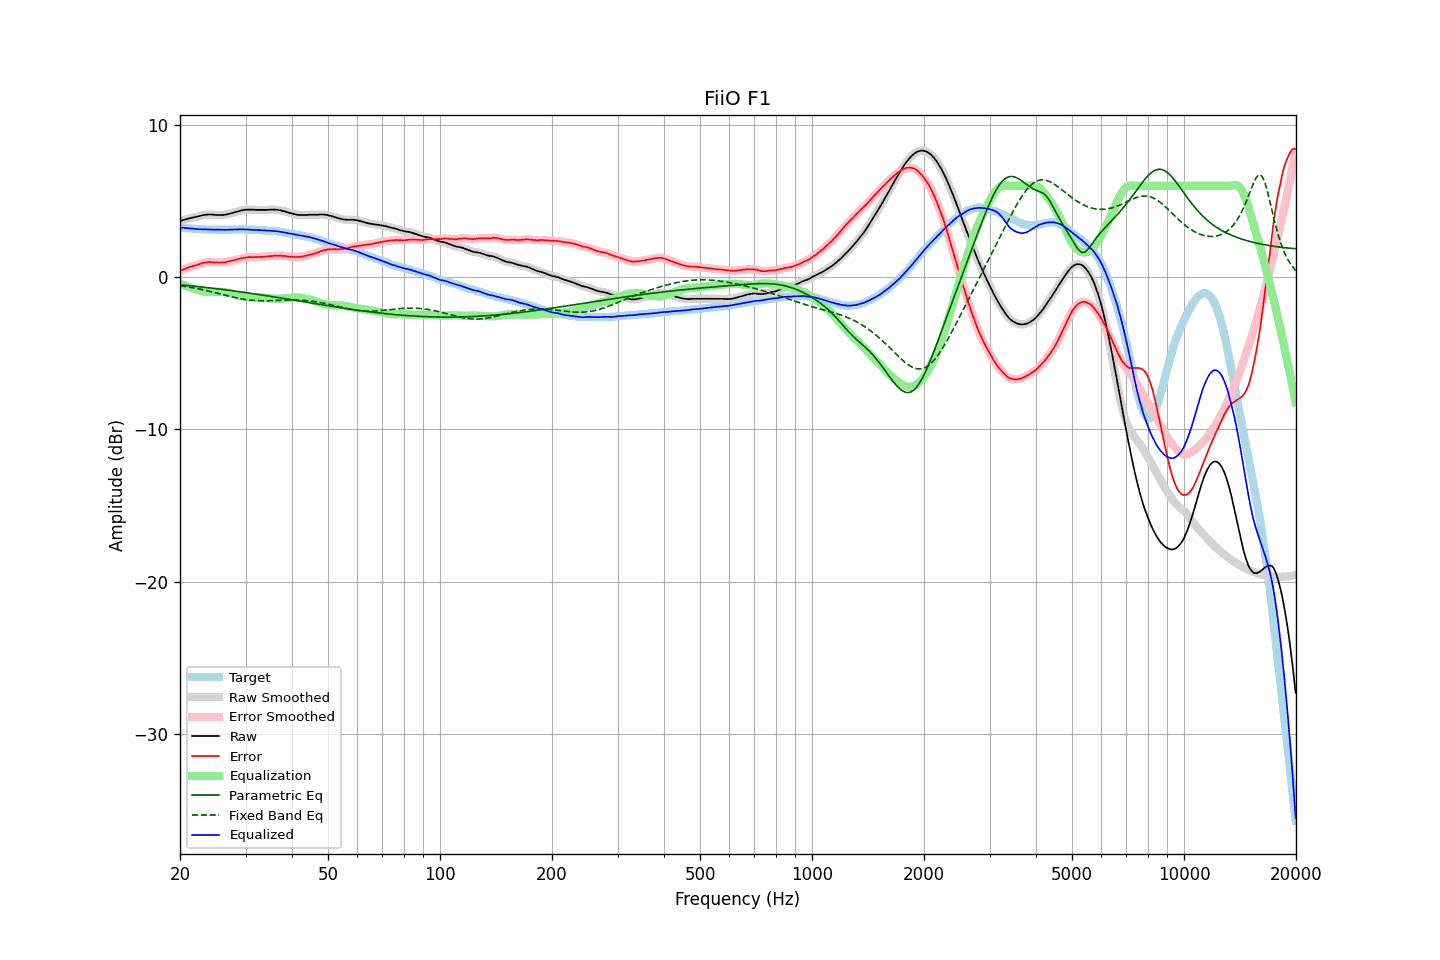

Data behind this chart, as committed beside it:
frequency, raw, error, smoothed, error_smoothed, equalization, parametric_eq, fixed_band_eq, equalized_raw, equalized_smoothed, target
20.00, 3.69, 0.42, 3.69, 0.42, -0.42, -0.50, -0.55, 3.27, 3.27, 3.27
20.20, 3.72, 0.46, 3.72, 0.46, -0.46, -0.51, -0.57, 3.26, 3.26, 3.26
20.40, 3.75, 0.50, 3.75, 0.50, -0.51, -0.52, -0.59, 3.24, 3.24, 3.25
20.61, 3.78, 0.54, 3.78, 0.55, -0.55, -0.53, -0.60, 3.23, 3.23, 3.24
20.81, 3.81, 0.59, 3.81, 0.59, -0.59, -0.54, -0.62, 3.23, 3.23, 3.22
21.02, 3.84, 0.63, 3.84, 0.63, -0.62, -0.55, -0.64, 3.22, 3.22, 3.21
21.23, 3.87, 0.67, 3.87, 0.67, -0.66, -0.56, -0.66, 3.21, 3.21, 3.20
21.44, 3.89, 0.68, 3.89, 0.70, -0.70, -0.57, -0.67, 3.19, 3.20, 3.21
21.66, 3.92, 0.73, 3.92, 0.73, -0.73, -0.58, -0.69, 3.19, 3.19, 3.19
21.87, 3.94, 0.76, 3.94, 0.76, -0.76, -0.59, -0.71, 3.18, 3.18, 3.19
22.09, 3.96, 0.80, 3.96, 0.79, -0.80, -0.60, -0.73, 3.16, 3.17, 3.17
22.31, 3.99, 0.83, 3.99, 0.82, -0.83, -0.62, -0.76, 3.16, 3.16, 3.16
22.54, 4.01, 0.86, 4.01, 0.86, -0.86, -0.63, -0.78, 3.15, 3.15, 3.15
22.76, 4.04, 0.89, 4.04, 0.89, -0.89, -0.64, -0.80, 3.15, 3.15, 3.15
22.99, 4.07, 0.93, 4.07, 0.92, -0.92, -0.65, -0.82, 3.15, 3.15, 3.14
23.22, 4.09, 0.96, 4.09, 0.95, -0.94, -0.66, -0.85, 3.15, 3.14, 3.13
23.45, 4.10, 0.96, 4.10, 0.97, -0.96, -0.67, -0.87, 3.14, 3.14, 3.14
23.69, 4.11, 0.98, 4.11, 0.98, -0.97, -0.69, -0.89, 3.14, 3.14, 3.13
23.92, 4.12, 1.00, 4.12, 0.99, -0.98, -0.70, -0.92, 3.14, 3.14, 3.12
24.16, 4.12, 0.99, 4.12, 0.99, -0.98, -0.71, -0.94, 3.14, 3.13, 3.13
24.40, 4.11, 0.98, 4.11, 0.98, -0.98, -0.72, -0.97, 3.13, 3.13, 3.13
24.65, 4.10, 0.97, 4.10, 0.97, -0.98, -0.73, -0.99, 3.12, 3.12, 3.13
24.89, 4.09, 0.96, 4.09, 0.97, -0.97, -0.75, -1.02, 3.12, 3.12, 3.13
25.14, 4.09, 0.97, 4.09, 0.97, -0.97, -0.76, -1.05, 3.12, 3.12, 3.12
25.39, 4.08, 0.96, 4.08, 0.97, -0.96, -0.77, -1.07, 3.12, 3.12, 3.12
25.65, 4.08, 0.96, 4.08, 0.97, -0.96, -0.79, -1.10, 3.12, 3.12, 3.12
25.91, 4.08, 0.97, 4.08, 0.96, -0.97, -0.80, -1.13, 3.11, 3.12, 3.12
26.16, 4.09, 0.97, 4.09, 0.97, -0.98, -0.81, -1.15, 3.12, 3.11, 3.12
26.43, 4.10, 0.98, 4.10, 0.98, -0.99, -0.83, -1.18, 3.11, 3.11, 3.12
26.69, 4.12, 1.00, 4.12, 1.00, -1.01, -0.84, -1.21, 3.12, 3.12, 3.12
26.96, 4.15, 1.03, 4.15, 1.03, -1.03, -0.85, -1.23, 3.12, 3.12, 3.12
27.23, 4.17, 1.05, 4.17, 1.05, -1.05, -0.87, -1.26, 3.12, 3.12, 3.12
27.50, 4.20, 1.08, 4.20, 1.08, -1.07, -0.88, -1.28, 3.13, 3.13, 3.12
27.77, 4.23, 1.10, 4.23, 1.10, -1.10, -0.90, -1.31, 3.13, 3.13, 3.13
28.05, 4.26, 1.13, 4.26, 1.13, -1.13, -0.91, -1.33, 3.13, 3.13, 3.13
28.33, 4.29, 1.16, 4.29, 1.16, -1.16, -0.92, -1.36, 3.13, 3.13, 3.14
28.62, 4.32, 1.19, 4.32, 1.18, -1.19, -0.94, -1.38, 3.13, 3.13, 3.13
28.90, 4.35, 1.21, 4.35, 1.21, -1.21, -0.95, -1.40, 3.14, 3.14, 3.14
29.19, 4.38, 1.24, 4.38, 1.24, -1.24, -0.97, -1.42, 3.14, 3.14, 3.14
29.48, 4.40, 1.26, 4.40, 1.26, -1.26, -0.98, -1.44, 3.14, 3.14, 3.14
29.78, 4.42, 1.28, 4.42, 1.28, -1.28, -1.00, -1.46, 3.14, 3.14, 3.14
30.08, 4.43, 1.29, 4.43, 1.30, -1.29, -1.01, -1.47, 3.14, 3.14, 3.14
30.38, 4.44, 1.32, 4.44, 1.31, -1.30, -1.03, -1.49, 3.14, 3.14, 3.13
30.68, 4.44, 1.32, 4.44, 1.32, -1.31, -1.04, -1.50, 3.13, 3.13, 3.12
30.99, 4.44, 1.32, 4.44, 1.32, -1.32, -1.06, -1.51, 3.12, 3.12, 3.12
31.30, 4.43, 1.31, 4.43, 1.32, -1.32, -1.08, -1.52, 3.11, 3.11, 3.12
31.61, 4.43, 1.31, 4.43, 1.32, -1.32, -1.09, -1.53, 3.11, 3.11, 3.12
31.93, 4.42, 1.32, 4.42, 1.32, -1.32, -1.11, -1.54, 3.10, 3.10, 3.10
32.24, 4.42, 1.32, 4.42, 1.32, -1.32, -1.12, -1.54, 3.10, 3.10, 3.10
32.57, 4.42, 1.33, 4.42, 1.33, -1.33, -1.14, -1.55, 3.10, 3.09, 3.09
32.89, 4.42, 1.33, 4.42, 1.33, -1.33, -1.16, -1.55, 3.09, 3.09, 3.09
33.22, 4.42, 1.33, 4.42, 1.33, -1.34, -1.17, -1.55, 3.08, 3.08, 3.09
33.55, 4.42, 1.34, 4.42, 1.34, -1.34, -1.19, -1.55, 3.08, 3.08, 3.08
33.89, 4.42, 1.35, 4.42, 1.35, -1.35, -1.20, -1.55, 3.07, 3.07, 3.07
34.23, 4.42, 1.36, 4.42, 1.36, -1.36, -1.22, -1.55, 3.06, 3.06, 3.06
34.57, 4.43, 1.37, 4.43, 1.37, -1.37, -1.24, -1.55, 3.06, 3.06, 3.06
34.92, 4.43, 1.39, 4.43, 1.38, -1.38, -1.25, -1.55, 3.05, 3.05, 3.04
35.27, 4.44, 1.38, 4.44, 1.39, -1.39, -1.27, -1.54, 3.05, 3.05, 3.06
35.62, 4.44, 1.40, 4.44, 1.40, -1.40, -1.29, -1.54, 3.04, 3.04, 3.04
35.97, 4.44, 1.41, 4.44, 1.41, -1.41, -1.30, -1.53, 3.03, 3.03, 3.03
... 635 more rows
